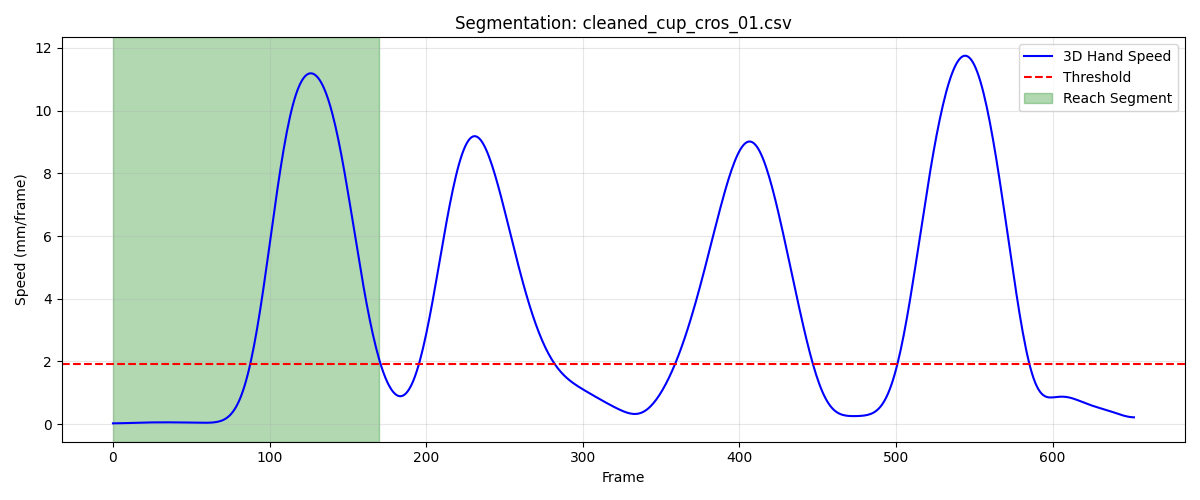

Values plotted in this chart, from the file beside it:
frame, sub_frame, shoulderr_x, shoulderr_y, shoulderr_z, humr1_x, humr1_y, humr1_z, humr2_x, humr2_y, humr2_z, humr3_x, humr3_y, humr3_z, humr4_x, humr4_y, humr4_z, humr5_x, humr5_y, humr5_z, humr6_x, humr6_y, humr6_z, humr7_x
1, 0, 145.6, -659.6, 656.6, 187.7, -661.4, 495.3, 192.9, -667.8, 423, 187.8, -713.8, 500.1, 137, -629.6, 470, 182.7, -726.8, 442.6, 152.7, -641.5, 416.6, 138.2
2, 0, 145.6, -659.5, 656.6, 187.6, -661.4, 495.3, 192.9, -667.8, 423.1, 187.8, -713.8, 500.2, 137, -629.6, 470, 182.6, -726.8, 442.7, 152.7, -641.5, 416.6, 138.2
3, 0, 145.6, -659.4, 656.6, 187.6, -661.3, 495.3, 192.8, -667.8, 423.1, 187.8, -713.8, 500.3, 137, -629.5, 470.1, 182.6, -726.8, 442.7, 152.7, -641.4, 416.6, 138.1
4, 0, 145.6, -659.3, 656.7, 187.6, -661.3, 495.3, 192.8, -667.8, 423.1, 187.8, -713.7, 500.3, 137, -629.5, 470.1, 182.5, -726.8, 442.7, 152.6, -641.4, 416.6, 138.1
5, 0, 145.6, -659.2, 656.7, 187.6, -661.3, 495.3, 192.8, -667.7, 423.1, 187.8, -713.7, 500.3, 136.9, -629.4, 470.1, 182.5, -726.8, 442.8, 152.6, -641.4, 416.6, 138
6, 0, 145.5, -659.1, 656.7, 187.5, -661.2, 495.3, 192.7, -667.7, 423.1, 187.8, -713.6, 500.4, 136.9, -629.4, 470.1, 182.5, -726.7, 442.8, 152.6, -641.4, 416.6, 138
7, 0, 145.5, -659.1, 656.7, 187.5, -661.2, 495.4, 192.7, -667.7, 423.1, 187.7, -713.6, 500.4, 136.9, -629.4, 470.1, 182.4, -726.7, 442.8, 152.6, -641.3, 416.6, 137.9
8, 0, 145.5, -659, 656.7, 187.4, -661.1, 495.4, 192.7, -667.7, 423.1, 187.7, -713.5, 500.4, 136.9, -629.3, 470.1, 182.4, -726.7, 442.9, 152.5, -641.3, 416.6, 137.9
9, 0, 145.5, -658.9, 656.7, 187.4, -661, 495.4, 192.6, -667.6, 423.1, 187.7, -713.5, 500.4, 136.8, -629.3, 470.1, 182.4, -726.6, 442.9, 152.5, -641.3, 416.6, 137.8
10, 0, 145.4, -658.8, 656.7, 187.4, -661, 495.4, 192.6, -667.6, 423.1, 187.6, -713.4, 500.4, 136.8, -629.2, 470.1, 182.4, -726.6, 442.9, 152.5, -641.2, 416.6, 137.8
11, 0, 145.4, -658.8, 656.7, 187.3, -661, 495.4, 192.5, -667.6, 423.1, 187.6, -713.3, 500.4, 136.7, -629.2, 470.1, 182.4, -726.6, 442.9, 152.4, -641.2, 416.6, 137.8
12, 0, 145.4, -658.7, 656.7, 187.3, -660.9, 495.4, 192.5, -667.5, 423.1, 187.5, -713.3, 500.4, 136.7, -629.2, 470.1, 182.3, -726.5, 442.9, 152.4, -641.2, 416.6, 137.8
13, 0, 145.4, -658.6, 656.7, 187.3, -660.9, 495.3, 192.5, -667.5, 423.1, 187.5, -713.2, 500.4, 136.6, -629.1, 470.1, 182.3, -726.5, 442.9, 152.4, -641.2, 416.6, 137.7
14, 0, 145.3, -658.6, 656.7, 187.2, -660.8, 495.3, 192.4, -667.5, 423.1, 187.5, -713.2, 500.4, 136.6, -629.1, 470, 182.3, -726.5, 442.9, 152.3, -641.2, 416.6, 137.7
15, 0, 145.3, -658.6, 656.7, 187.2, -660.8, 495.3, 192.4, -667.4, 423.1, 187.4, -713.1, 500.4, 136.5, -629.1, 470, 182.3, -726.5, 442.9, 152.3, -641.2, 416.6, 137.7
16, 0, 145.3, -658.5, 656.7, 187.2, -660.8, 495.3, 192.4, -667.4, 423.1, 187.4, -713.1, 500.4, 136.5, -629.1, 470, 182.3, -726.4, 443, 152.2, -641.2, 416.6, 137.7
17, 0, 145.2, -658.5, 656.7, 187.1, -660.7, 495.4, 192.3, -667.4, 423.1, 187.4, -713.1, 500.4, 136.5, -629.1, 470, 182.3, -726.4, 443, 152.2, -641.2, 416.6, 137.7
18, 0, 145.2, -658.5, 656.8, 187.1, -660.7, 495.4, 192.3, -667.4, 423.1, 187.4, -713.1, 500.4, 136.4, -629.1, 470, 182.2, -726.4, 443, 152.2, -641.2, 416.6, 137.7
19, 0, 145.2, -658.5, 656.8, 187.1, -660.7, 495.4, 192.3, -667.4, 423.1, 187.4, -713.1, 500.5, 136.4, -629.1, 470, 182.2, -726.4, 443, 152.1, -641.2, 416.6, 137.6
20, 0, 145.1, -658.5, 656.8, 187, -660.7, 495.4, 192.2, -667.4, 423.1, 187.4, -713.1, 500.5, 136.4, -629.1, 470, 182.2, -726.5, 443, 152.1, -641.2, 416.6, 137.6
21, 0, 145.1, -658.5, 656.8, 187, -660.7, 495.4, 192.2, -667.4, 423.1, 187.4, -713.1, 500.5, 136.3, -629.1, 470, 182.2, -726.5, 443, 152.1, -641.2, 416.6, 137.6
22, 0, 145.1, -658.5, 656.8, 187, -660.8, 495.4, 192.2, -667.5, 423.1, 187.3, -713.1, 500.5, 136.3, -629.1, 470, 182.1, -726.5, 443, 152, -641.3, 416.6, 137.5
23, 0, 145, -658.5, 656.8, 186.9, -660.8, 495.4, 192.2, -667.5, 423.1, 187.3, -713.2, 500.5, 136.3, -629.2, 470, 182.1, -726.5, 443, 152, -641.3, 416.6, 137.5
24, 0, 145, -658.5, 656.8, 186.9, -660.8, 495.4, 192.1, -667.5, 423.1, 187.3, -713.2, 500.5, 136.2, -629.2, 470, 182, -726.6, 443, 152, -641.3, 416.6, 137.4
25, 0, 145, -658.5, 656.8, 186.9, -660.9, 495.4, 192.1, -667.6, 423.1, 187.3, -713.3, 500.5, 136.2, -629.2, 470, 182, -726.6, 443, 151.9, -641.4, 416.6, 137.4
26, 0, 144.9, -658.5, 656.8, 186.8, -660.9, 495.4, 192.1, -667.6, 423.1, 187.2, -713.3, 500.5, 136.2, -629.3, 470, 181.9, -726.6, 443, 151.9, -641.4, 416.5, 137.3
27, 0, 144.9, -658.5, 656.8, 186.8, -661, 495.4, 192, -667.7, 423.1, 187.2, -713.3, 500.5, 136.2, -629.3, 470.0, 181.9, -726.7, 443, 151.9, -641.4, 416.5, 137.3
28, 0, 144.9, -658.5, 656.8, 186.7, -661, 495.4, 192, -667.7, 423.1, 187.2, -713.4, 500.5, 136.1, -629.3, 470, 181.8, -726.7, 443, 151.8, -641.5, 416.5, 137.2
29, 0, 144.8, -658.6, 656.8, 186.7, -661, 495.4, 192, -667.8, 423.1, 187.1, -713.4, 500.5, 136.1, -629.4, 470, 181.8, -726.8, 443.1, 151.8, -641.5, 416.5, 137.2
30, 0, 144.8, -658.6, 656.8, 186.7, -661.1, 495.4, 191.9, -667.8, 423.1, 187.1, -713.5, 500.5, 136.1, -629.4, 470, 181.7, -726.8, 443.1, 151.8, -641.6, 416.5, 137.1
31, 0, 144.8, -658.6, 656.8, 186.7, -661.1, 495.4, 191.9, -667.9, 423.1, 187, -713.5, 500.5, 136, -629.4, 470, 181.7, -726.9, 443.1, 151.7, -641.6, 416.5, 137.1
32, 0, 144.7, -658.6, 656.8, 186.6, -661.2, 495.4, 191.9, -667.9, 423.1, 187, -713.5, 500.5, 136, -629.5, 470, 181.7, -726.9, 443.1, 151.7, -641.7, 416.5, 137.1
33, 0, 144.7, -658.6, 656.8, 186.6, -661.2, 495.4, 191.8, -668, 423.1, 187, -713.6, 500.6, 136, -629.5, 470, 181.6, -727, 443.1, 151.7, -641.7, 416.5, 137
34, 0, 144.6, -658.7, 656.8, 186.6, -661.2, 495.4, 191.8, -668.1, 423.1, 187, -713.6, 500.6, 135.9, -629.6, 470, 181.6, -727, 443.1, 151.6, -641.8, 416.5, 137
35, 0, 144.6, -658.7, 656.8, 186.5, -661.3, 495.4, 191.7, -668.1, 423.1, 186.9, -713.7, 500.6, 135.9, -629.6, 470, 181.6, -727.1, 443.1, 151.6, -641.8, 416.5, 136.9
36, 0, 144.6, -658.7, 656.8, 186.5, -661.3, 495.4, 191.7, -668.2, 423.2, 186.9, -713.7, 500.6, 135.9, -629.7, 470, 181.5, -727.1, 443.2, 151.6, -641.9, 416.5, 136.9
37, 0, 144.5, -658.8, 656.8, 186.5, -661.4, 495.4, 191.7, -668.3, 423.2, 186.9, -713.8, 500.6, 135.9, -629.7, 470, 181.5, -727.2, 443.2, 151.6, -641.9, 416.5, 136.8
38, 0, 144.5, -658.8, 656.8, 186.5, -661.5, 495.4, 191.6, -668.3, 423.2, 186.9, -713.8, 500.7, 135.8, -629.7, 470, 181.5, -727.2, 443.2, 151.5, -642, 416.5, 136.8
39, 0, 144.4, -658.8, 656.8, 186.4, -661.5, 495.4, 191.6, -668.4, 423.2, 186.8, -713.9, 500.7, 135.8, -629.8, 470, 181.4, -727.3, 443.2, 151.5, -642, 416.6, 136.8
40, 0, 144.4, -658.9, 656.8, 186.4, -661.6, 495.4, 191.6, -668.5, 423.2, 186.8, -714, 500.7, 135.8, -629.9, 470, 181.4, -727.4, 443.2, 151.5, -642.1, 416.6, 136.7
41, 0, 144.4, -658.9, 656.8, 186.4, -661.7, 495.4, 191.5, -668.6, 423.2, 186.7, -714, 500.7, 135.8, -629.9, 470, 181.3, -727.4, 443.2, 151.4, -642.1, 416.6, 136.7
42, 0, 144.3, -659, 656.8, 186.3, -661.7, 495.4, 191.5, -668.6, 423.2, 186.6, -714.1, 500.7, 135.7, -630, 470, 181.3, -727.5, 443.2, 151.4, -642.2, 416.6, 136.6
43, 0, 144.3, -659.1, 656.9, 186.3, -661.8, 495.4, 191.5, -668.7, 423.2, 186.5, -714.2, 500.7, 135.7, -630, 470, 181.2, -727.6, 443.3, 151.4, -642.2, 416.6, 136.6
44, 0, 144.3, -659.1, 656.9, 186.3, -661.9, 495.5, 191.5, -668.8, 423.3, 186.5, -714.3, 500.7, 135.7, -630.1, 470, 181.2, -727.7, 443.3, 151.4, -642.3, 416.6, 136.5
45, 0, 144.2, -659.2, 656.9, 186.2, -662, 495.5, 191.4, -668.9, 423.3, 186.4, -714.3, 500.7, 135.7, -630.1, 470, 181.1, -727.7, 443.3, 151.4, -642.4, 416.6, 136.5
46, 0, 144.2, -659.3, 656.9, 186.2, -662.1, 495.5, 191.4, -668.9, 423.3, 186.3, -714.4, 500.7, 135.7, -630.2, 470, 181.1, -727.8, 443.3, 151.3, -642.4, 416.6, 136.4
47, 0, 144.1, -659.4, 656.9, 186.2, -662.1, 495.5, 191.4, -669, 423.3, 186.3, -714.5, 500.7, 135.7, -630.2, 470.1, 181, -727.9, 443.3, 151.3, -642.5, 416.6, 136.4
48, 0, 144.1, -659.4, 656.9, 186.1, -662.2, 495.5, 191.4, -669.1, 423.3, 186.3, -714.6, 500.7, 135.7, -630.3, 470.1, 181, -728, 443.3, 151.3, -642.6, 416.6, 136.4
49, 0, 144.1, -659.5, 656.9, 186.1, -662.3, 495.5, 191.3, -669.2, 423.3, 186.2, -714.7, 500.7, 135.7, -630.4, 470.1, 180.9, -728.1, 443.3, 151.3, -642.6, 416.6, 136.3
50, 0, 144, -659.6, 656.9, 186.1, -662.4, 495.5, 191.3, -669.2, 423.3, 186.2, -714.8, 500.7, 135.6, -630.4, 470.1, 180.9, -728.1, 443.3, 151.3, -642.7, 416.6, 136.3
51, 0, 144, -659.7, 656.9, 186, -662.5, 495.5, 191.3, -669.3, 423.3, 186.2, -714.9, 500.7, 135.6, -630.5, 470.1, 180.8, -728.2, 443.3, 151.2, -642.8, 416.7, 136.2
52, 0, 144, -659.8, 656.9, 186.0, -662.6, 495.5, 191.2, -669.4, 423.4, 186.2, -715, 500.7, 135.6, -630.6, 470.1, 180.8, -728.3, 443.3, 151.2, -642.9, 416.7, 136.2
53, 0, 143.9, -659.9, 656.9, 186, -662.7, 495.5, 191.2, -669.5, 423.4, 186.2, -715.1, 500.8, 135.6, -630.6, 470.1, 180.8, -728.4, 443.3, 151.2, -643, 416.7, 136.1
54, 0, 143.9, -660, 656.9, 185.9, -662.8, 495.5, 191.2, -669.6, 423.4, 186.2, -715.2, 500.8, 135.6, -630.7, 470.1, 180.7, -728.5, 443.3, 151.2, -643, 416.7, 136.1
55, 0, 143.8, -660.1, 656.9, 185.9, -662.9, 495.5, 191.2, -669.7, 423.4, 186.1, -715.3, 500.8, 135.6, -630.8, 470.1, 180.7, -728.6, 443.3, 151.2, -643.1, 416.7, 136
56, 0, 143.8, -660.2, 657, 185.9, -663, 495.6, 191.1, -669.8, 423.4, 186.1, -715.4, 500.8, 135.6, -630.9, 470.1, 180.6, -728.7, 443.3, 151.2, -643.2, 416.7, 136
57, 0, 143.8, -660.3, 657, 185.9, -663.1, 495.6, 191.1, -669.9, 423.4, 186.1, -715.5, 500.8, 135.6, -631, 470.1, 180.6, -728.7, 443.3, 151.2, -643.3, 416.7, 135.9
58, 0, 143.8, -660.4, 657, 185.9, -663.2, 495.6, 191.1, -670, 423.4, 186, -715.5, 500.8, 135.6, -631, 470.1, 180.5, -728.8, 443.3, 151.1, -643.4, 416.7, 135.8
59, 0, 143.7, -660.5, 657, 185.9, -663.3, 495.6, 191.1, -670.1, 423.4, 186, -715.6, 500.7, 135.6, -631.1, 470.2, 180.5, -728.9, 443.3, 151.1, -643.4, 416.7, 135.8
60, 0, 143.7, -660.6, 657, 185.8, -663.4, 495.6, 191, -670.2, 423.4, 185.9, -715.7, 500.7, 135.5, -631.2, 470.2, 180.4, -729, 443.3, 151.1, -643.5, 416.7, 135.7
... 111 more rows
